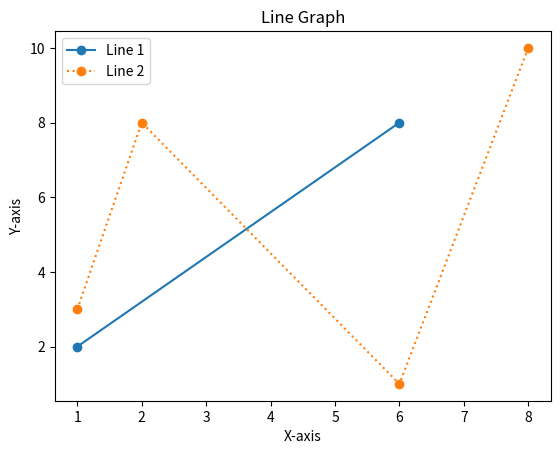

This chart was generated by the following Python code:
#LINE GRAPH

import matplotlib.pyplot as plt 
# 2D plotting library for Python that allows you to create a variety of static, animated, 
# and interactive plots and visualizations. 

# Line 1: (1, 2) to (6, 8) 
x1 = [1, 6] # point of x1 (x,y)
y1 = [2, 8] # point of x2 (x,y)

# Line 2: (1, 3) to (2, 8) to (6, 1) to (8, 10)
x2 = [1, 2, 6, 8]
y2 = [3, 8, 1, 10]

# Plotting Line 1
plt.plot(x1, y1, label="Line 1", marker='o') #shows style

# Plotting Line 2 as a dotted line
plt.plot(x2, y2, label="Line 2", linestyle='dotted', marker='o')

# Adding labels and title
plt.xlabel('X-axis') # sets the label for the X-axis of the plot. 
plt.ylabel('Y-axis') #  sets the label for the Y-axis of the plot
plt.title('Line Graph') # title of plot

# Adding legend
# automatically picks up the labels
plt.legend()

# Display the plot
plt.show()
